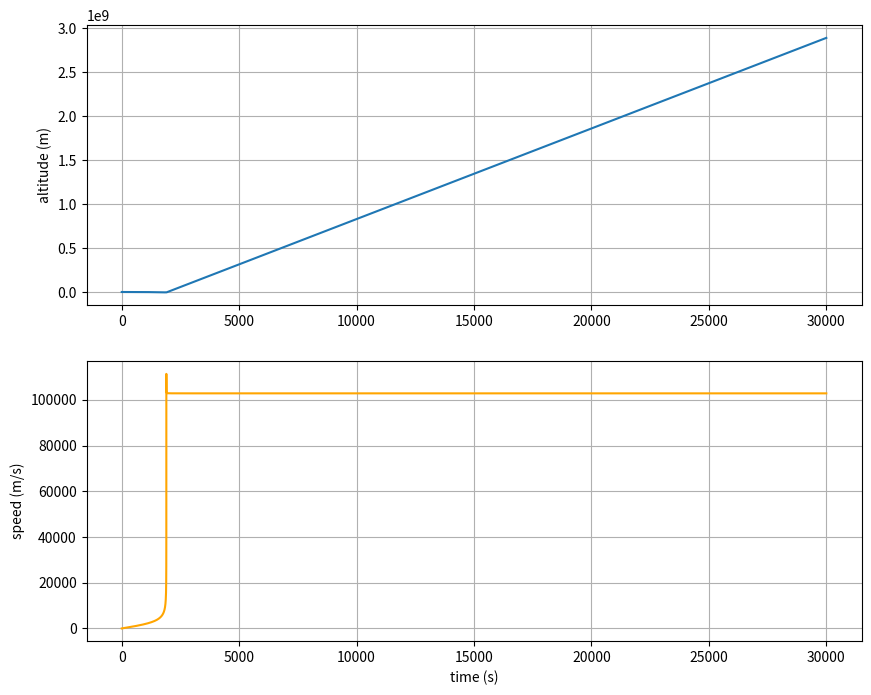
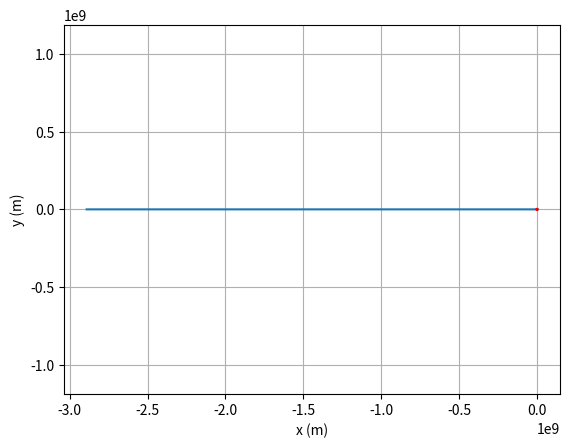

Here is the Python script that generated these plots, in order:
import numpy as np
import matplotlib.pyplot as plt

# position vector, velocity vector, gravitational field constant, and mass of planet
x = np.array([5*(10**6), 0, 0])
v = np.array([0, 0, 0])     # for scenario 1-4, adjust v_y to 0, ~2926, ~3500, ~4200, respectively
G = 6.67*(10**(-11))
M = 6.42*(10**23)
r = 3390000

# simulation time, timestep and time
t_max = 30000
dt = 1
t_array = np.arange(0, t_max, dt)
num = len(t_array)

# initialise empty lists to record trajectories
position = np.zeros((num, 3))
velocity = np.zeros((num, 3))
altitude = np.zeros(num)
speed = np.zeros(num)

# Verlet integration
for i, t in enumerate(t_array):

    # log current state to trajectories
    position[i] = x
    velocity[i] = v
    altitude[i] = np.linalg.norm(x)
    speed[i] = np.linalg.norm(v)

    if i <= 1:
        # calculate using verlet method in the first iteration as there is no previous iteration
        a = (-(G * M) / altitude[i] ** 3) * x
        x = x + dt * v
        v = v + dt * a

    else:
        # calculate new position and velocity
        a = (-(G * M) / altitude[i] ** 3) * x
        x = (2 * position[i]) - position[i-1] + ((dt) ** 2) * a
        v = (x - position[i])/dt


# plot the altitude-time and velocity-time graph
fig, (ax1, ax2) = plt.subplots(2, 1, figsize=(10, 8))

ax1.plot(t_array, altitude)
ax1.set_ylabel('altitude (m)')
ax1.grid()

ax2.plot(t_array, speed, color='orange')
ax2.set_xlabel('time (s)')
ax2.set_ylabel('speed (m/s)')
ax2.grid()

plt.show()

# AI generated code for 2-D visualisation of the trajectory (scenarios 2-4)
plt.figure()
plt.plot(position[:, 0], position[:, 1])
plt.axis('equal')
plt.xlabel('x (m)')
plt.ylabel('y (m)')
plt.grid()

# Showing Mars,
theta = np.linspace(0, 2*np.pi, 100)
mars_x = 3390000 * np.cos(theta)
mars_y = 3390000 * np.sin(theta)
plt.plot(mars_x, mars_y, 'r-')

plt.show()
